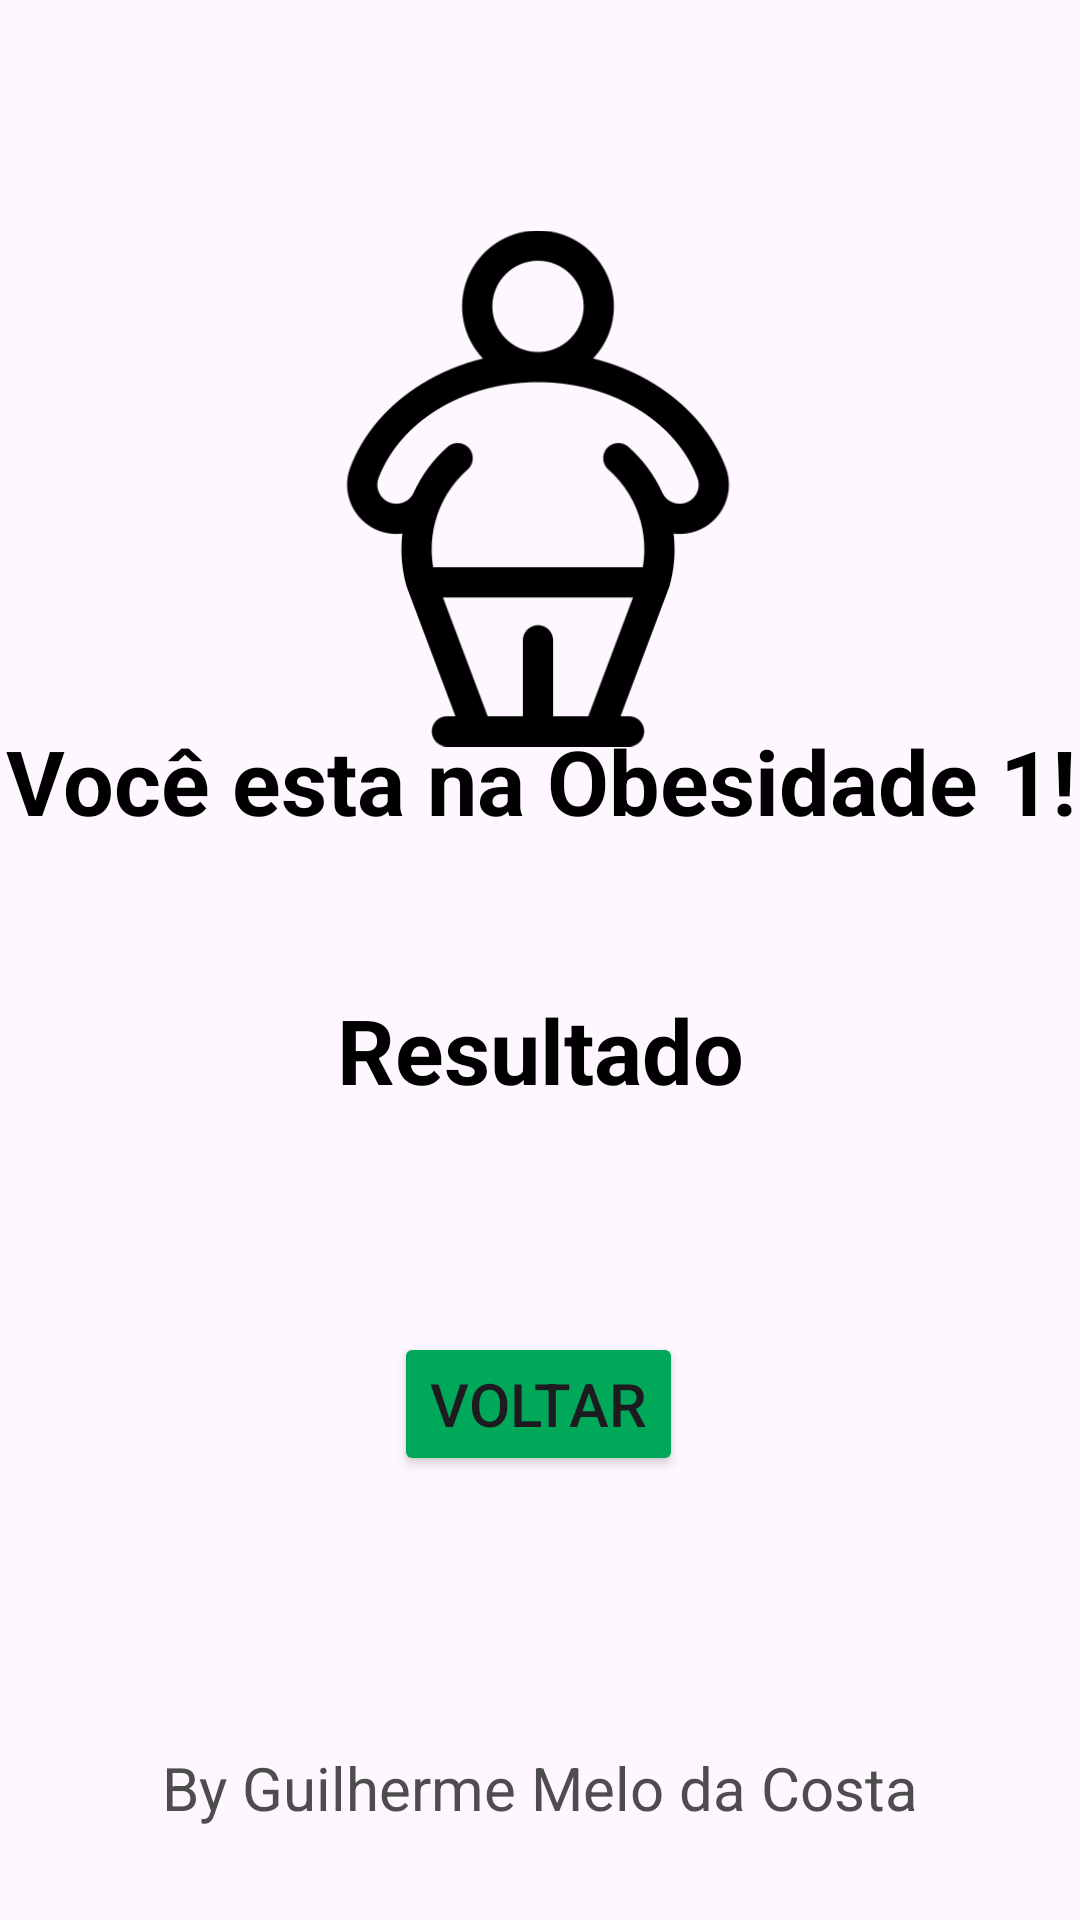

Layout XML and referenced resources for this Android screen:
<!-- AndroidManifest.xml: application theme Theme.N1Heltai2 -->
<!-- res/layout/activity_main_ob1.xml -->
<?xml version="1.0" encoding="utf-8"?>
<androidx.constraintlayout.widget.ConstraintLayout xmlns:android="http://schemas.android.com/apk/res/android"
    xmlns:app="http://schemas.android.com/apk/res-auto"
    xmlns:tools="http://schemas.android.com/tools"
    android:id="@+id/main"
    android:layout_width="match_parent"
    android:layout_height="match_parent"
    tools:context=".MainActivityAbaixo">

    <ImageView
        android:id="@+id/imageView"
        android:layout_width="172dp"
        android:layout_height="247dp"
        app:layout_constraintBottom_toBottomOf="parent"
        app:layout_constraintEnd_toEndOf="parent"
        app:layout_constraintHorizontal_bias="0.497"
        app:layout_constraintStart_toStartOf="parent"
        app:layout_constraintTop_toTopOf="parent"
        app:layout_constraintVertical_bias="0.1"
        app:srcCompat="@drawable/ob1" />

    <TextView
        android:id="@+id/textT3Resultado"
        android:layout_width="wrap_content"
        android:layout_height="wrap_content"
        android:text="Resultado"
        android:textSize="30dp"
        android:gravity="center"
        android:textStyle="bold"
        android:textColor="@color/black"
        app:layout_constraintBottom_toBottomOf="parent"
        app:layout_constraintEnd_toEndOf="parent"
        app:layout_constraintStart_toStartOf="parent"
        app:layout_constraintTop_toTopOf="parent"
        app:layout_constraintVertical_bias="0.55" />

    <TextView
        android:id="@+id/textView3"
        android:layout_width="wrap_content"
        android:layout_height="wrap_content"
        android:text="By Guilherme Melo da Costa"
        android:textSize="20dp"
        android:gravity="center"
        android:textColor="@color/textSecundario"
        app:layout_constraintBottom_toBottomOf="parent"
        app:layout_constraintEnd_toEndOf="parent"
        app:layout_constraintStart_toStartOf="parent"
        app:layout_constraintTop_toTopOf="parent"
        app:layout_constraintVertical_bias="0.95" />

    <Button
        android:id="@+id/btnT3Reset"
        android:layout_width="wrap_content"
        android:layout_height="wrap_content"
        android:text="Voltar"
        android:textSize="20dp"
        android:backgroundTint="@color/btn"
        app:layout_constraintBottom_toBottomOf="parent"
        app:layout_constraintEnd_toEndOf="parent"
        app:layout_constraintHorizontal_bias="0.498"
        app:layout_constraintStart_toStartOf="parent"
        app:layout_constraintTop_toTopOf="parent"
        app:layout_constraintVertical_bias="0.75" />

    <TextView
        android:id="@+id/textView4"
        android:layout_width="wrap_content"
        android:layout_height="wrap_content"
        android:gravity="center"
        android:text="Você esta na Obesidade 1!"
        android:textColor="@color/black"
        android:textSize="30dp"
        android:textStyle="bold"
        app:layout_constraintBottom_toBottomOf="parent"
        app:layout_constraintEnd_toEndOf="parent"
        app:layout_constraintHorizontal_bias="0.491"
        app:layout_constraintStart_toStartOf="parent"
        app:layout_constraintTop_toTopOf="parent"
        app:layout_constraintVertical_bias="0.4" />

</androidx.constraintlayout.widget.ConstraintLayout>
<!-- resources referenced by this layout -->
<resources>
  <color name="btn">#00A859</color>
  <color name="textSecundario">#4D4D4D</color>
  <!-- drawable ob1: png bitmap (drawable, 13767 bytes) -->
  <style name="Theme.N1Heltai2" parent="Base.Theme.N1Heltai2" />
  <style name="Base.Theme.N1Heltai2" parent="Theme.Material3.DayNight.NoActionBar">
          
          
      </style>
  <!-- not gathered from this repository: default colours our renderer supplied (Android Studio template values) -->
  <color name="black">#FF000000</color>
</resources>
